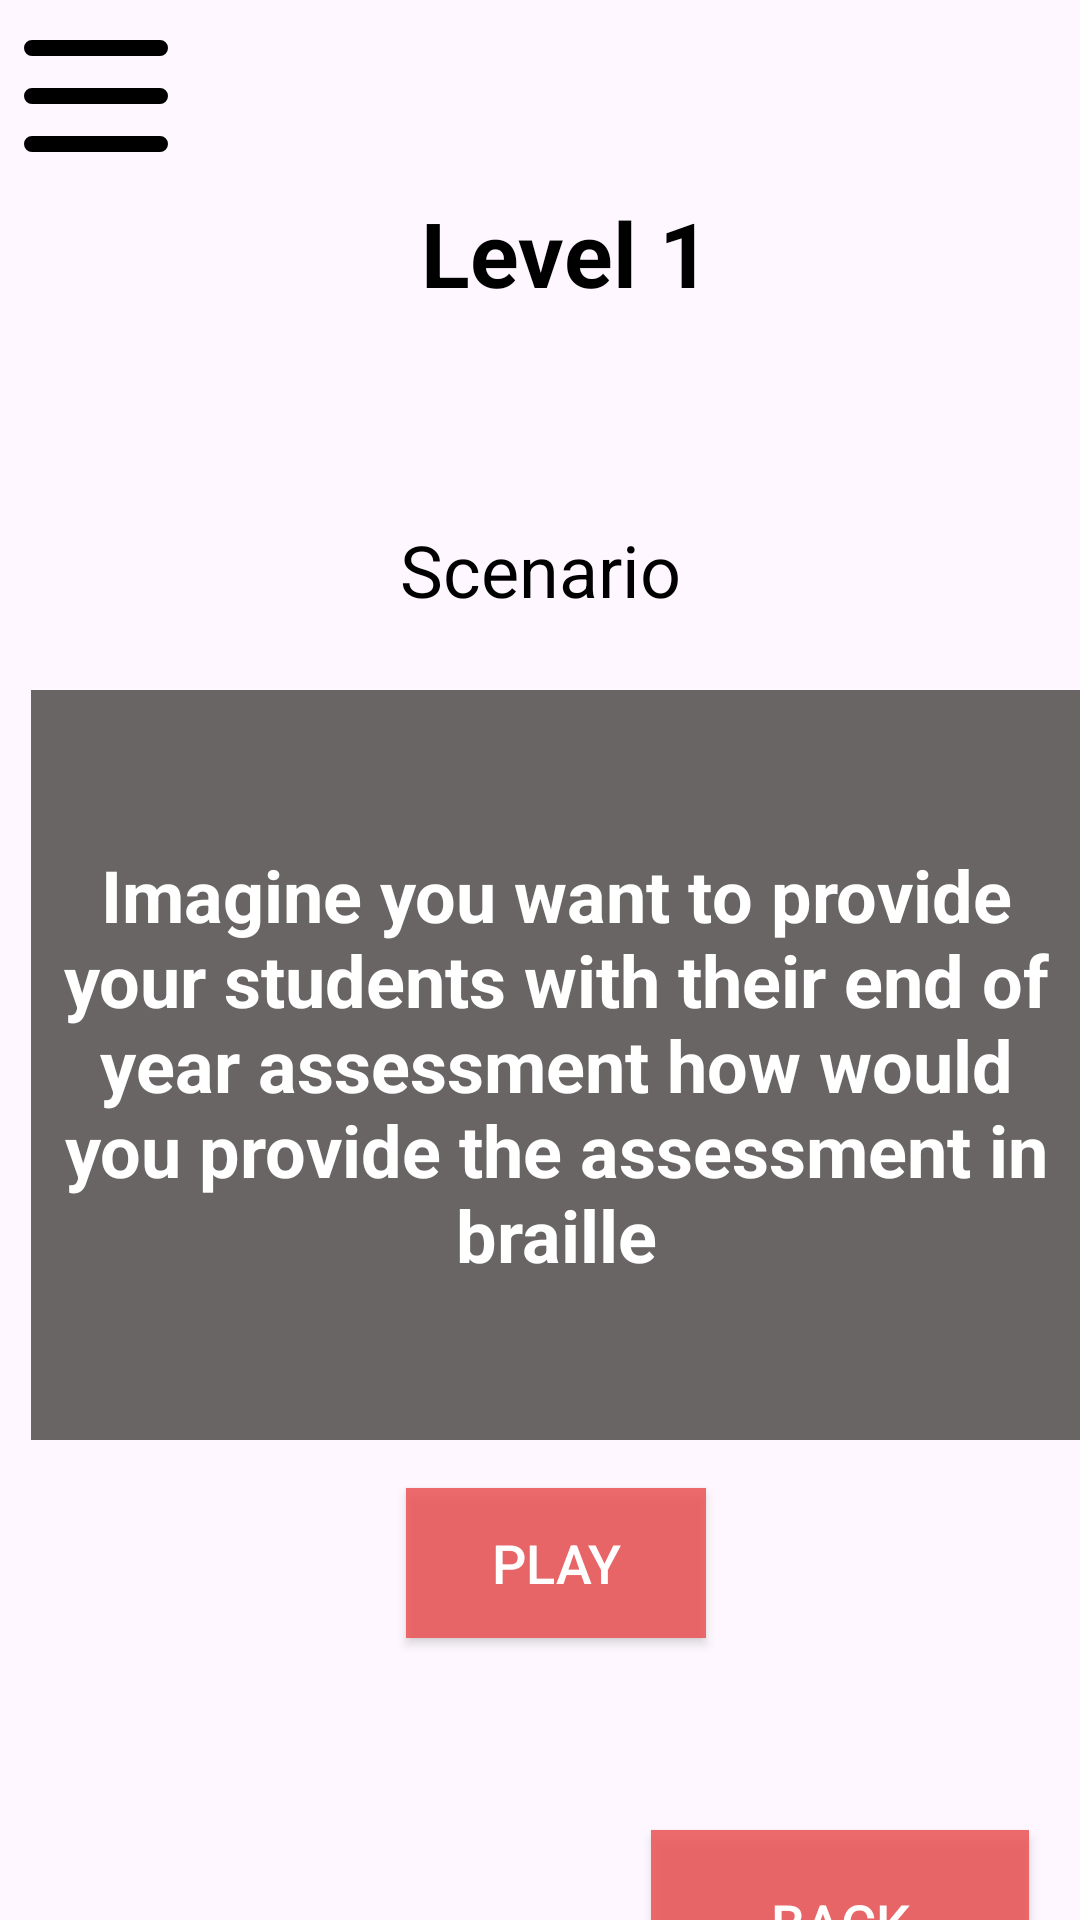

The Android layout XML behind this screen, and the referenced resources:
<!-- AndroidManifest.xml: application theme Theme.Apex_Mobile -->
<!-- res/layout/activity_level_apex.xml -->
<?xml version="1.0" encoding="utf-8"?>
<androidx.constraintlayout.widget.ConstraintLayout xmlns:android="http://schemas.android.com/apk/res/android"
    xmlns:app="http://schemas.android.com/apk/res-auto"
    xmlns:tools="http://schemas.android.com/tools"
    android:id="@+id/main"
    android:layout_width="match_parent"
    android:layout_height="match_parent"
    tools:context=".LevelApex">

    <ImageView
        android:id="@+id/scenariomenu"
        android:layout_width="wrap_content"
        android:layout_height="wrap_content"
        app:layout_constraintStart_toStartOf="parent"
        app:layout_constraintTop_toTopOf="parent"
        app:srcCompat="@drawable/menu_svgrepo_com" />

    <TextView
        android:id="@+id/textView"
        android:layout_width="wrap_content"
        android:layout_height="wrap_content"
        android:layout_marginEnd="96dp"
        android:text="@string/level_1"
        android:textColor="@color/black"
        android:textSize="30dp"
        android:textStyle="bold"
        app:layout_constraintEnd_toEndOf="parent"
        app:layout_constraintHorizontal_bias="0.74"
        app:layout_constraintStart_toEndOf="@+id/scenariomenu"
        app:layout_constraintTop_toBottomOf="@+id/scenariomenu" />

    <TextView
        android:id="@+id/textView2"
        android:layout_width="wrap_content"
        android:layout_height="wrap_content"
        android:layout_marginStart="140dp"
        android:layout_marginTop="16dp"
        android:layout_marginEnd="104dp"
        tools:text="Braille Translator"
        android:textColor="@color/black"
        style="@style/AppBodyText"
        android:textStyle="bold"
        android:textSize="28dp"
        app:layout_constraintEnd_toEndOf="parent"
        app:layout_constraintStart_toStartOf="parent"
        app:layout_constraintTop_toBottomOf="@+id/textView" />

    <TextView
        android:id="@+id/textViewBraille"
        android:layout_width="wrap_content"
        android:layout_height="wrap_content"
        android:layout_marginTop="16dp"
        style="@style/AppBodyText"
        android:textColor="@color/black"
        android:text="@string/scenario"
        android:textSize="24dp"
        app:layout_constraintEnd_toEndOf="parent"
        app:layout_constraintStart_toStartOf="parent"
        app:layout_constraintTop_toBottomOf="@+id/textView2" />

    <TextView
        android:id="@+id/textView4"
        android:layout_width="350dp"
        android:layout_height="250dp"
        android:layout_marginStart="16dp"
        android:layout_marginTop="24dp"
        android:layout_marginEnd="16dp"
        android:background="@color/gray"
        android:gravity="center"
        android:textSize="24dp"
        android:text="@string/imagine_you_want_to_provide_your_students_with_their_end_of_year_assessment_how_would_you_provide_the_assessment_in_braille"
        style="@style/AppLevelText"
        app:layout_constraintEnd_toEndOf="parent"
        app:layout_constraintHorizontal_bias="0.262"
        app:layout_constraintStart_toStartOf="parent"
        app:layout_constraintTop_toBottomOf="@+id/textViewBraille" />

    <Button
        android:id="@+id/textBackSpeech"
        android:layout_width="wrap_content"
        android:layout_height="wrap_content"
        android:layout_marginTop="16dp"
        android:text="@string/play"
        style="@style/AppButton"
        android:textColor="@color/white"
        app:layout_constraintEnd_toEndOf="@+id/textView4"
        app:layout_constraintStart_toStartOf="@+id/textView4"
        app:layout_constraintTop_toBottomOf="@+id/textView4" />

    <Button
        android:id="@+id/translorback"
        style="@style/AppButton"
        android:layout_width="126dp"
        android:layout_height="62dp"
        android:layout_marginStart="64dp"
        android:layout_marginTop="64dp"
        android:text="@string/back"
        android:textColor="@color/white"
        app:layout_constraintEnd_toEndOf="@+id/textView4"
        app:layout_constraintStart_toStartOf="@+id/textBackSpeech"
        app:layout_constraintTop_toBottomOf="@+id/textBackSpeech" />


</androidx.constraintlayout.widget.ConstraintLayout>
<!-- resources referenced by this layout -->
<resources>
  <color name="black">#FF000000</color>
  <color name="gray">#6A6565</color>
  <color name="white">#FFFFFFFF</color>
  <!-- drawable menu_svgrepo_com (drawable) -->
  <vector xmlns:android="http://schemas.android.com/apk/res/android" android:height="64dp" android:viewportHeight="24" android:viewportWidth="24" android:width="64dp">
        
      <path android:fillColor="#00000000" android:pathData="M4,6H20M4,12H20M4,18H20" android:strokeColor="#000000" android:strokeLineCap="round" android:strokeLineJoin="round" android:strokeWidth="2"/>
      
  </vector>
  <string name="back">BACK</string>
  <string name="imagine_you_want_to_provide_your_students_with_their_end_of_year_assessment_how_would_you_provide_the_assessment_in_braille">Imagine you want to provide your students with their end of year assessment how would you provide the assessment in braille</string>
  <string name="level_1">Level 1</string>
  <string name="play">Play</string>
  <string name="scenario">Scenario</string>
  <style name="AppBodyText">
          <item name="android:textColor">@color/black</item>
          <item name="android:textSize">18dp</item>
      </style>
  <style name="AppButton">
          <item name="android:textColor">@color/black</item>
          <item name="android:gravity">center</item>
          <item name="android:textSize">18dp</item>
          <item name="android:textAlignment">center</item>
          <item name="android:background">#D9EB5454</item>
          <item name="cornerRadius">10dp</item>
          <item name="android:height">50dp</item>
          <item name="android:width">100dp</item>
      </style>
  <style name="AppLevelText">
          <item name="android:textColor">@color/white</item>
          <item name="android:gravity">center</item>
          <item name="android:textSize">18dp</item>
          <item name="android:textStyle">bold</item>
          <item name="android:background">#6A6565</item>
          <item name="android:textAlignment">center</item>
      </style>
  <style name="Theme.Apex_Mobile" parent="Base.Theme.Apex_Mobile" />
  <style name="Base.Theme.Apex_Mobile" parent="Theme.Material3.DayNight.NoActionBar">
          
          
      </style>
</resources>
